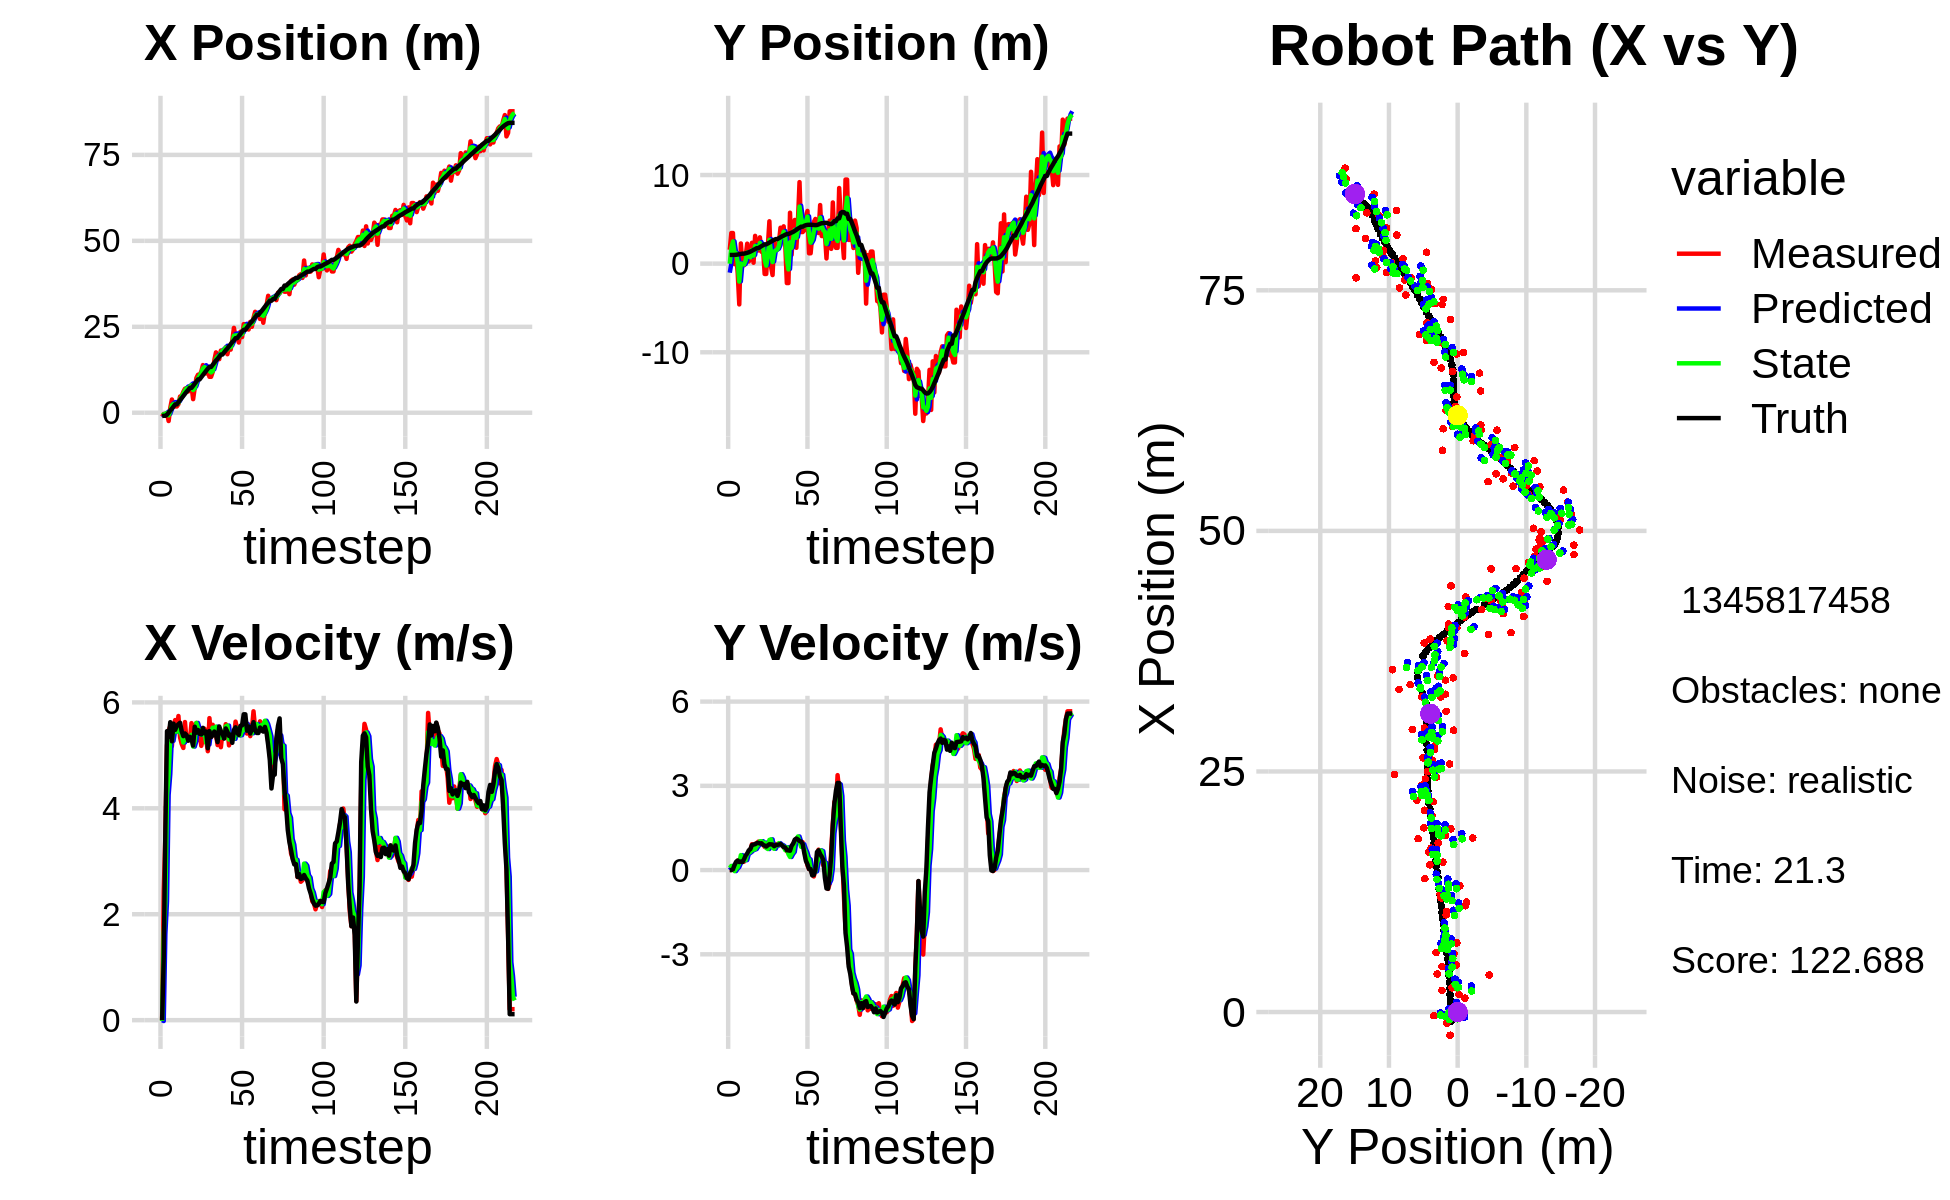

The table this chart was drawn from, first rows:
-8.249703343527173827e-01, -1.820409834426319318e+00, 0.000000000000000000e+00, 0.000000000000000000e+00, 0.000000000000000000e+00, 0.000000000000000000e+00, 0.000000000000000000e+00, 0.000000000000000000e+00, -5.036765371233005162e-01, -1.019733650985898743e+00, 0.000000000000000000e+00, 0.000000000000000000e+00, -9.455279111479103493e-01, 9.823302632052558492e-01, 0.000000000000000000e+00, 0.000000000000000000e+00, 0.000000000000000000e+00, -1.352567051071673632e-04
-1.155264660832231005e+00, 1.566255450138440697e+00, 0.000000000000000000e+00, 0.000000000000000000e+00, -5.036765371233005162e-01, -1.019733650985898743e+00, 0.000000000000000000e+00, 0.000000000000000000e+00, -6.923086065116424992e-01, -1.128929707945736105e-02, -1.632750711851763820e-02, 7.488230255253115752e-02, -9.455279111479103493e-01, 9.823302632052558492e-01, 0.000000000000000000e+00, 0.000000000000000000e+00, 0.000000000000000000e+00, -2.956133394036442041e-04
-3.781354426960725768e-01, 3.456514574118128902e+00, 2.439998031057887040e+00, 3.144466485467065694e-03, -6.939413572234942595e-01, -3.801066824204245298e-03, -1.632750711851763820e-02, 7.488230255253115752e-02, -4.768936618553815121e-01, 1.771719607871281355e+00, 1.627283640618787164e+00, 1.482804415007916155e-01, -8.843630551778017823e-01, 9.823493733697750141e-01, 1.199999999999999956e+00, 0.000000000000000000e+00, 2.400000095367431641e+00, -1.288716099224984646e-03
-3.781354426960725768e-01, 3.456514574118128902e+00, 3.489665328974572933e+00, 4.833175270203794727e-02, -3.141652977935027735e-01, 1.786547652021360566e+00, 1.627283640618787164e+00, 1.482804415007916155e-01, -3.164165901333202968e-01, 2.500569615164774717e+00, 2.243446109451570081e+00, 1.167312430872484014e-01, -8.843630551778017823e-01, 9.823493733697750141e-01, 3.600000000000000089e+00, 2.599999999999999881e-02, 3.599999904632568359e+00, -1.384908240288496017e-02
-2.143100497581993946e-01, -5.342848471858416964e-02, 5.188502520107798333e+00, 7.186059322469141863e-02, -9.207197918816328874e-02, 2.512242739473499409e+00, 2.243446109451570081e+00, 1.167312430872484014e-01, -6.320594480247448965e-02, 1.254913467286569828e+00, 4.252605433394217371e+00, -3.677897514018883818e-02, -5.526179074365544786e-01, 9.841838339953669079e-01, 5.456999999999999851e+00, 1.769999999999999907e-01, 5.460000038146972656e+00, -1.384908240288496017e-02
-2.411527276070589476e+00, 1.103964329109997644e+00, 5.467374625429567203e+00, 2.249445290430775457e-01, 3.620545985369472697e-01, 1.251235569772551015e+00, 4.252605433394217371e+00, -3.677897514018883818e-02, -7.673848188788381375e-01, 1.190331788153082382e+00, 4.644210496295665180e+00, 4.848758717749118707e-02, 3.449833412207518185e-02, 9.994670004358865434e-01, 5.347999999999999865e+00, 2.949999999999999845e-01, 5.356999874114990234e+00, -4.111986979842185974e-02
1.437818705792814011e+00, -1.044445493966715599e+00, 5.550900873629594834e+00, 3.349911172226534561e-01, -3.029637692492715972e-01, 1.195180546870831417e+00, 4.644210496295665180e+00, 4.848758717749118707e-02, 4.558507123158050955e-01, 1.330893454157782152e-01, 5.349947480859320592e+00, 1.034198039488129772e-01, 6.538296940247526612e-01, 1.030509255090185983e+00, 5.626000000000000334e+00, 3.400000000000000244e-01, 5.636000156402587891e+00, -6.027586013078689575e-02
3.848812461286823972e+00, -4.602303036874243247e+00, 5.175178761386369786e+00, 2.846308085712749847e-01, 9.908454604017371548e-01, 1.434313258106595101e-01, 5.349947480859320592e+00, 1.034198039488129772e-01, 2.190082663864000523e+00, -2.024676897930854480e+00, 5.274605874895764046e+00, 2.434922376320723669e-01, 1.185701489719461543e+00, 1.061924925309566836e+00, 5.266000000000000014e+00, 2.849999999999999756e-01, 5.272999763488769531e+00, -5.494386702775955200e-02
2.242890209307055294e+00, 2.280183433262083614e+00, 5.570949795072156263e+00, 2.995986285367709390e-01, 2.717543251353577105e+00, -2.000327674167647451e+00, 5.274605874895764046e+00, 2.434922376320723669e-01, 2.522203792985513449e+00, 1.137160242368873142e-02, 5.465168533414548335e+00, 5.322483484223782257e-01, 1.802641034323739566e+00, 1.095477936992670154e+00, 5.597999999999999865e+00, 3.039999999999999925e-01, 5.605999946594238281e+00, -5.372697860002517700e-02
1.828470230007653408e+00, -1.869790568127097929e-01, 5.666629695003252642e+00, 3.081153429287019629e-01, 3.068720646326968282e+00, 6.459643726592656510e-02, 5.465168533414548335e+00, 5.322483484223782257e-01, 2.549731328918212636e+00, -5.728974962599701903e-02, 5.532825588695382102e+00, 4.635628959706984964e-01, 2.439252972557451216e+00, 1.128691791134492250e+00, 5.482000000000000206e+00, 2.849999999999999756e-01, 5.488999843597412109e+00, -5.432016029953956604e-02
1.828470230007653408e+00, -1.869790568127097929e-01, 5.485896433518047566e+00, 2.982882157228708975e-01, 3.103013887787750669e+00, -1.093346002892716523e-02, 5.532825588695382102e+00, 4.635628959706984964e-01, 2.567844098579442402e+00, -9.551591389834115930e-02, 5.446856420410578714e+00, 3.499341895643276468e-01, 2.439252972557451216e+00, 1.128691791134492250e+00, 5.559000000000000163e+00, 3.860000000000000098e-01, 5.572000026702880859e+00, -5.432016029953956604e-02
2.514652252706639946e+00, 8.159268932994679924e-01, 5.742744209589260684e+00, 4.188696182794578449e-01, 3.112529740620500363e+00, -6.052249494190839463e-02, 5.446856420410578714e+00, 3.499341895643276468e-01, 2.869912684117452706e+00, 3.501708621360876128e-01, 5.532744826028677565e+00, 3.543372305685352774e-01, 3.075143933204021796e+00, 1.167617453207990152e+00, 5.588000000000000078e+00, 5.180000000000000160e-01, 5.611999988555908203e+00, -7.280999422073364258e-02
4.719911814162871089e+00, 2.252866832512871564e+00, 5.337108738222147153e+00, 5.160563861307781997e-01, 3.423187166720320640e+00, 3.856045851929411628e-01, 5.532744826028677565e+00, 3.543372305685352774e-01, 3.965712682219065588e+00, 1.252960419218148047e+00, 5.445185448037964449e+00, 5.707841027273836687e-01, 3.717317700452994256e+00, 1.220864742044478479e+00, 5.615000000000000213e+00, 5.889999999999999680e-01, 5.645999908447265625e+00, -9.639246761798858643e-02
4.887856424282094103e+00, 2.458504277288123541e-01, 5.215089966919445708e+00, 6.130553610882775173e-01, 4.510231227022861944e+00, 1.310038829490886458e+00, 5.445185448037964449e+00, 5.707841027273836687e-01, 4.660877607235999420e+00, 8.127439454082800996e-01, 5.380035153748662147e+00, 6.077728539253034468e-01, 4.255403638067842387e+00, 1.277359111555108395e+00, 5.453999999999999737e+00, 7.029999999999999583e-01, 5.499000072479248047e+00, -1.170170828700065613e-01
6.074110388628699120e+00, 5.206060248651962485e-01, 5.139736993574516966e+00, 7.133203928846890696e-01, 5.198881122610865546e+00, 8.735212308008104554e-01, 5.380035153748662147e+00, 6.077728539253034468e-01, 5.565241934438749816e+00, 7.116843078199076578e-01, 5.242659859644597908e+00, 6.512163465634766002e-01, 4.880340695475210211e+00, 1.356638653930713145e+00, 5.363000000000000433e+00, 7.479999999999999982e-01, 5.414999961853027344e+00, -1.379044800996780396e-01
6.991888999805220273e+00, 2.355445785613615950e+00, 5.629160278528103412e+00, 9.209617337996939268e-01, 6.089507920403209873e+00, 7.768059424762553400e-01, 5.242659859644597908e+00, 6.512163465634766002e-01, 6.492217269192919638e+00, 1.526815838530416025e+00, 5.336464702848561004e+00, 7.062204768791300324e-01, 5.497718930491926059e+00, 1.449826581289884730e+00, 5.413999999999999702e+00, 8.900000000000000133e-01, 5.486999988555908203e+00, -1.621688008308410645e-01
7.175255537218949264e+00, 1.043042678747293783e-01, 5.274491056038130843e+00, 8.896880660748347491e-01, 7.025863739477776093e+00, 1.597437886218328940e+00, 5.336464702848561004e+00, 7.062204768791300324e-01, 7.088529879873103567e+00, 9.108247953316105372e-01, 5.297872609594198146e+00, 7.262199669289007842e-01, 6.117616772446654139e+00, 1.552683664408285980e+00, 5.381000000000000227e+00, 9.090000000000000302e-01, 5.456999778747558594e+00, -1.671045422554016113e-01
6.185897469640642576e+00, 3.134739233712332762e+00, 5.284932016161582702e+00, 9.349779088931485793e-01, 7.618317140832523648e+00, 9.834467920245005823e-01, 5.297872609594198146e+00, 7.262199669289007842e-01, 7.007124548270279973e+00, 2.002705325969662553e+00, 5.308365852065184853e+00, 7.482322230651579087e-01, 6.626306652789042850e+00, 1.640573455231579825e+00, 5.277999999999999581e+00, 9.230000000000000426e-01, 5.357999801635742188e+00, -1.751020848751068115e-01
7.738448679956232645e+00, 1.488563848818961421e+00, 5.287579202199952810e+00, 9.542728845495563883e-01, 7.537961133476798636e+00, 2.077528548276178277e+00, 5.308365852065184853e+00, 7.482322230651579087e-01, 7.621942564818511734e+00, 1.808025913762210779e+00, 5.301506794237972997e+00, 8.389436327447186148e-01, 7.237562299058071247e+00, 1.749345017806382740e+00, 5.349999999999999645e+00, 9.559999999999999609e-01, 5.434999942779541016e+00, -1.785524487495422363e-01
7.738448679956232645e+00, 1.488563848818961421e+00, 5.608396135318616693e+00, 1.012172140233918327e+00, 8.152093244242308856e+00, 1.891920277036682752e+00, 5.301506794237972997e+00, 8.389436327447186148e-01, 7.991816422972878087e+00, 1.707881526568983510e+00, 5.386652216121316172e+00, 9.055122773162687100e-01, 7.237562299058071247e+00, 1.749345017806382740e+00, 5.309000000000000163e+00, 9.699999999999999734e-01, 5.396999835968017578e+00, -1.785524487495422363e-01
3.950631022656505564e+00, 2.969677700675300791e+00, 5.338030266487588271e+00, 9.786533456332410230e-01, 8.530481644585009349e+00, 1.798432754300610448e+00, 5.386652216121316172e+00, 9.055122773162687100e-01, 6.614684443332171426e+00, 2.337689321602560266e+00, 5.166080777611505859e+00, 1.024714905968448164e+00, 7.847698331199969068e+00, 1.860362305515657733e+00, 5.184000000000000163e+00, 9.459999999999999520e-01, 5.269999980926513672e+00, -1.813223958015441895e-01
7.271429062205830185e+00, 1.339333608015199850e+00, 5.558151978088674561e+00, 9.632368682980374519e-01, 7.131292521093321568e+00, 2.440160812199405171e+00, 5.166080777611505859e+00, 1.024714905968448164e+00, 7.212291148507475214e+00, 1.918849864657304671e+00, 5.268322272843878551e+00, 1.028559075463836070e+00, 8.449230313825971450e+00, 1.968630506512309530e+00, 5.541000000000000369e+00, 9.549999999999999600e-01, 5.622000217437744141e+00, -1.715973019599914551e-01
1.010594677970058441e+01, 1.655261381714940638e+00, 5.611838502886481450e+00, 9.398772625665792191e-01, 7.739123375791862713e+00, 2.021705772203688412e+00, 5.268322272843878551e+00, 1.028559075463836070e+00, 8.726860339344421291e+00, 1.852723974371737414e+00, 5.611875425941975415e+00, 9.504632704057722759e-01, 9.081634640451538232e+00, 2.076758756092854430e+00, 5.426999999999999602e+00, 8.970000000000000195e-01, 5.500999927520751953e+00, -1.659410595893859863e-01
1.105291688487976032e+01, -1.162710891293172732e+00, 5.291084862201711481e+00, 8.248916203095614241e-01, 9.288047881938618744e+00, 1.947770301412314664e+00, 5.611875425941975415e+00, 9.504632704057722759e-01, 1.002341847620222914e+01, 4.754191787234387512e-01, 5.510023382454070529e+00, 9.772994872293390145e-01, 9.708116650844887729e+00, 2.178351892308827864e+00, 5.479000000000000092e+00, 8.719999999999999973e-01, 5.547999858856201172e+00, -1.546571850776672363e-01
1.105291688487976032e+01, -1.162710891293172732e+00, 5.429413745793453927e+00, 8.464573936610256810e-01, 1.057442081444763637e+01, 5.731491274463726970e-01, 5.510023382454070529e+00, 9.772994872293390145e-01, 1.077517442424806227e+01, -2.251049951589794151e-01, 5.471276835394835558e+00, 7.866848553328422700e-01, 9.708116650844887729e+00, 2.178351892308827864e+00, 5.407000000000000028e+00, 8.379999999999999671e-01, 5.472000122070312500e+00, -1.546571850776672363e-01
1.194789981875338114e+01, 1.916810675017598165e+00, 5.179702915429949428e+00, 8.122358203710312585e-01, 1.132230210778754653e+01, -1.464365096256951826e-01, 5.471276835394835558e+00, 7.866848553328422700e-01, 1.157293736650276017e+01, 8.285785426800581499e-01, 5.388188349329337434e+00, 7.496838195968641427e-01, 1.033202755500022185e+01, 2.275242700023156317e+00, 5.394999999999999574e+00, 8.820000000000000062e-01, 5.466000080108642578e+00, -1.555445939302444458e-01
1.386362779143052038e+01, 4.779198540583773358e+00, 5.309841576985205869e+00, 8.783541989585141874e-01, 1.211175620143569454e+01, 9.035469246397445087e-01, 5.388188349329337434e+00, 7.496838195968641427e-01, 1.284509678974574953e+01, 2.684225938280704327e+00, 5.402648871478854531e+00, 1.073931430037399659e+00, 1.095194065621117829e+01, 2.375183953514573787e+00, 5.519000000000000128e+00, 9.200000000000000400e-01, 5.594999790191650391e+00, -1.639354974031448364e-01
1.311883401880019839e+01, -3.200806241522753948e-01, 5.503266797592401893e+00, 9.282315949754738060e-01, 1.338536167689363410e+01, 2.791619081284444359e+00, 5.402648871478854531e+00, 1.073931430037399659e+00, 1.327730422121763532e+01, 1.316521247743558609e+00, 5.431812253567811055e+00, 1.093910252897930757e+00, 1.158429348511335633e+01, 2.481145752533965521e+00, 5.416999999999999815e+00, 9.150000000000000355e-01, 5.493999958038330078e+00, -1.670964509248733521e-01
1.142063748828717351e+01, -1.288995491045913822e+00, 5.295292676409061983e+00, 8.865867247958022501e-01, 1.382048544657441624e+01, 1.425912273033351774e+00, 5.431812253567811055e+00, 1.093910252897930757e+00, 1.281802344601899435e+01, 1.784088613490881770e-01, 5.236161491461742479e+00, 7.941700863969363144e-01, 1.220775997653662870e+01, 2.586199535347173839e+00, 5.450000000000000178e+00, 9.100000000000000311e-01, 5.525000095367431641e+00, -1.658905297517776489e-01
1.227520078399253123e+01, 2.544205559596282917e+00, 5.078744762197684004e+00, 8.354393765584597897e-01, 1.334163959516516940e+01, 2.578258699887818195e-01, 5.236161491461742479e+00, 7.941700863969363144e-01, 1.287733516170303893e+01, 1.339509464568429786e+00, 5.204909461748957966e+00, 7.575998873485632057e-01, 1.281493961824241268e+01, 2.687220944044322213e+00, 5.134000000000000341e+00, 8.509999999999999787e-01, 5.203999996185302734e+00, -1.630371212959289551e-01
1.045323717588764900e+01, 1.593615545663507271e+00, 5.702967076474591224e+00, 9.281428306043950638e-01, 1.339782610787793438e+01, 1.415269453303286129e+00, 5.204909461748957966e+00, 7.575998873485632057e-01, 1.216192934345131604e+01, 1.497828223092863675e+00, 5.444783616160444595e+00, 8.745239912048902164e-01, 1.331820118431708622e+01, 2.769361748297207715e+00, 5.458999999999999631e+00, 8.860000000000000098e-01, 5.530000209808349609e+00, -1.613328903913497925e-01
1.045323717588764900e+01, 1.593615545663507271e+00, 5.340732817445215552e+00, 8.691901615798277581e-01, 1.270640770506735961e+01, 1.585280622213352641e+00, 5.444783616160444595e+00, 8.745239912048902164e-01, 1.173840052027431824e+01, 1.589012775590963988e+00, 5.439130172851478484e+00, 8.725602660491691420e-01, 1.331820118431708622e+01, 2.769361748297207715e+00, 5.346000000000000085e+00, 8.960000000000000187e-01, 5.420000076293945312e+00, -1.613328903913497925e-01
1.185510551939882440e+01, 2.384256883269423533e+00, 5.577408988429906955e+00, 9.395991322091036269e-01, 1.228231353755946564e+01, 1.676268802195880925e+00, 5.439130172851478484e+00, 8.725602660491691420e-01, 1.210238300510512666e+01, 2.001486735864134392e+00, 5.521537972691413110e+00, 9.587480957095281253e-01, 1.393637287622018484e+01, 2.871528519425187831e+00, 5.376999999999999780e+00, 9.120000000000000329e-01, 5.453000068664550781e+00, -1.668980568647384644e-01
1.529799610403441257e+01, 4.051482571171525215e+00, 5.427079117661887331e+00, 9.288965026956338411e-01, 1.265453680237426859e+01, 2.097361545435087127e+00, 5.521537972691413110e+00, 9.587480957095281253e-01, 1.377778229168549196e+01, 3.019694259191862074e+00, 5.470964347313398868e+00, 9.058306178710281431e-01, 1.455304729982032441e+01, 2.976149453388767352e+00, 5.450000000000000178e+00, 9.270000000000000462e-01, 5.528999805450439453e+00, -1.695169359445571899e-01
1.756078636684391014e+01, 2.823374552694079220e+00, 5.388121010056988958e+00, 8.953182753487075596e-01, 1.432487872641683246e+01, 3.110277320978964699e+00, 5.470964347313398868e+00, 9.058306178710281431e-01, 1.567882268134923684e+01, 2.978568074271461086e+00, 5.542313058659149583e+00, 8.812252049507879326e-01, 1.517795002488656131e+01, 3.082126035352326099e+00, 5.389999999999999680e+00, 8.770000000000000018e-01, 5.460999965667724609e+00, -1.646607369184494019e-01
1.660670077833217562e+01, 4.210133923803335065e+00, 5.194464376031908692e+00, 8.084482205272174316e-01, 1.623305398721515047e+01, 3.066690594766539935e+00, 5.542313058659149583e+00, 8.812252049507879326e-01, 1.637238611018710799e+01, 3.604291544051075213e+00, 5.446792275893268531e+00, 8.318080205991289500e-01, 1.569081699832463705e+01, 3.165454996744251126e+00, 5.250000000000000000e+00, 8.189999999999999503e-01, 5.314000129699707031e+00, -1.543978005647659302e-01
1.557678699505240516e+01, 2.155293835404457514e+00, 5.482150154827696298e+00, 7.915497838137650621e-01, 1.691706533777643529e+01, 3.687472346110987953e+00, 5.446792275893268531e+00, 8.318080205991289500e-01, 1.635627152445678689e+01, 2.984221311786287689e+00, 5.417992609408516458e+00, 7.102552714417983415e-01, 1.630477154247129334e+01, 3.258496894650834363e+00, 5.544999999999999929e+00, 8.020000000000000462e-01, 5.603000164031982422e+00, -1.433957368135452271e-01
1.809388029597517544e+01, -2.192784414445529073e+00, 5.154069476754822077e+00, 6.666161611707402956e-01, 1.689807078539763907e+01, 3.055246838930467668e+00, 5.417992609408516458e+00, 7.102552714417983415e-01, 1.739332664026217756e+01, 5.728065345799122632e-01, 5.336675164744014488e+00, 8.108792237825744875e-01, 1.693685543575235286e+01, 3.345011128896065777e+00, 5.455000000000000071e+00, 7.069999999999999618e-01, 5.500999927520751953e+00, -1.286237835884094238e-01
1.809388029597517544e+01, -2.192784414445529073e+00, 5.426797895141451278e+00, 7.018902629512877578e-01, 1.792699415673657981e+01, 6.538944569581697230e-01, 5.336675164744014488e+00, 8.108792237825744875e-01, 1.799590553676851457e+01, -6.527009688571867585e-01, 5.408424075140759513e+00, 5.638799730837540380e-01, 1.693685543575235286e+01, 3.345011128896065777e+00, 5.410000000000000142e+00, 6.999999999999999556e-01, 5.454999923706054688e+00, -1.286237835884094238e-01
1.801358762374447764e+01, 5.745359076080553073e+00, 5.383266456710188663e+00, 6.875839969891847092e-01, 1.853674794428259176e+01, -5.963129715488113547e-01, 5.408424075140759513e+00, 5.638799730837540380e-01, 1.831187360243535167e+01, 2.406480677860577178e+00, 5.406847970953114313e+00, 4.660667775936827018e-01, 1.755989468140243659e+01, 3.425506963107146419e+00, 5.315999999999999837e+00, 6.879999999999999449e-01, 5.360000133514404297e+00, -1.270383149385452271e-01
1.904300034025351351e+01, 9.895488159922795068e-01, 5.588561726651858130e+00, 7.891225698497316143e-01, 1.885255839953066470e+01, 2.453087355619945509e+00, 5.406847970953114313e+00, 4.660667775936827018e-01, 1.893041739037748172e+01, 1.782585148306534695e+00, 5.545598089074442960e+00, 5.739073200702135003e-01, 1.817165386657256931e+01, 3.505005492077510443e+00, 5.508000000000000007e+00, 8.639999999999999902e-01, 5.574999809265136719e+00, -1.402757763862609863e-01
1.702378165754109673e+01, 3.850141568357872135e+00, 5.517926224686682701e+00, 9.254797843062760876e-01, 1.948497719928492700e+01, 1.839975880313555967e+00, 5.545598089074442960e+00, 5.739073200702135003e-01, 1.843233221778640640e+01, 2.804189295352417233e+00, 5.562141726357666016e+00, 6.472722527717604812e-01, 1.869960224632478685e+01, 3.585069550185873144e+00, 5.445999999999999730e+00, 9.439999999999999503e-01, 5.526999950408935547e+00, -1.661756932735443115e-01
1.914192564826151610e+01, 4.929089440789931054e+00, 5.188235057630574687e+00, 1.032626061639981607e+00, 1.898854639042217229e+01, 2.868916520629593236e+00, 5.562141726357666016e+00, 6.472722527717604812e-01, 1.905635577657457702e+01, 3.815351712962904873e+00, 5.298729424723911841e+00, 1.015840821610572764e+00, 1.932335674803069381e+01, 3.698217286086498135e+00, 5.365999999999999659e+00, 1.084000000000000075e+00, 5.474999904632568359e+00, -1.964648514986038208e-01
1.836023557189892941e+01, 1.789928330074863183e+00, 5.343459812150173072e+00, 1.112296378990498269e+00, 1.958622871904696794e+01, 3.916935795123962283e+00, 5.298729424723911841e+00, 1.015840821610572764e+00, 1.906529165018749339e+01, 2.915135959909970875e+00, 5.322430143052951479e+00, 1.094695364925922343e+00, 1.994067203989646586e+01, 3.824226273994669967e+00, 5.392000000000000348e+00, 1.122999999999999998e+00, 5.507999897003173828e+00, -2.052295804023742676e-01
2.096268919158088195e+01, 4.838943494988853899e+00, 5.303396562090815003e+00, 1.073733425728565338e+00, 1.959753466449278747e+01, 3.024605496402563265e+00, 5.322430143052951479e+00, 1.094695364925922343e+00, 2.016855879763353343e+01, 3.856961627247601054e+00, 5.364012084819880677e+00, 1.196085321835066884e+00, 2.055076992508024958e+01, 3.950998915360925956e+00, 5.237000000000000099e+00, 1.088000000000000078e+00, 5.348000049591064453e+00, -1.997612267732620239e-01
2.468521344690556063e+01, 9.199563397202352277e+00, 5.314799313326046715e+00, 9.996860389889663523e-01, 2.070496000611552034e+01, 3.976570159431107587e+00, 5.364012084819880677e+00, 1.196085321835066884e+00, 2.240184550634032945e+01, 6.438228898312432946e+00, 5.312431316224473399e+00, 1.015997434884173600e+00, 2.106595242068880935e+01, 4.051184071902805606e+00, 5.477999999999999758e+00, 1.032999999999999918e+00, 5.573999881744384766e+00, -1.859224736690521240e-01
2.186743082145516581e+01, 3.563121690576851464e+00, 5.637219897081351405e+00, 1.015744904540767379e+00, 2.293308863796277564e+01, 6.539828641800850662e+00, 5.312431316224473399e+00, 1.015997434884173600e+00, 2.248427237075843266e+01, 5.174149598548257956e+00, 5.503464382302366786e+00, 8.282016835221658324e-01, 2.169941914061018551e+01, 4.169602765927512777e+00, 5.528999999999999915e+00, 1.014999999999999902e+00, 5.622000217437744141e+00, -1.782725453376770020e-01
2.186743082145516581e+01, 3.563121690576851464e+00, 5.502391060335851236e+00, 9.914507122953475360e-01, 2.303461880898866809e+01, 5.256969766900474461e+00, 5.503464382302366786e+00, 8.282016835221658324e-01, 2.253610402953870206e+01, 4.462568071039718198e+00, 5.514493835875594385e+00, 9.198633183789330925e-01, 2.169941914061018551e+01, 4.169602765927512777e+00, 5.426000000000000156e+00, 9.250000000000000444e-01, 5.504000186920166016e+00, -1.782725453376770020e-01
2.042409503488699585e+01, 3.757200493132649921e+00, 5.473515780795577435e+00, 7.301418943004122086e-01, 2.308755341312626186e+01, 4.554554402877611707e+00, 5.514493835875594385e+00, 9.198633183789330925e-01, 2.197424909712890440e+01, 4.188184828302363272e+00, 5.377037192439604318e+00, 7.520979146735922161e-01, 2.232550060754920906e+01, 4.272681369342063995e+00, 5.386000000000000121e+00, 6.079999999999999849e-01, 5.420000076293945312e+00, -1.326125264167785645e-01
2.357534134387413616e+01, 5.204410983740435981e+00, 5.433210893266749331e+00, 4.145106760239785082e-01, 2.251195281637286527e+01, 4.263394619769722560e+00, 5.377037192439604318e+00, 7.520979146735922161e-01, 2.296937300343623889e+01, 4.694928628344857025e+00, 5.381571596473594177e+00, 6.186756508458479686e-01, 2.294693672631897385e+01, 4.340081585461041946e+00, 5.557999999999999829e+00, 3.330000000000000182e-01, 5.567999839782714844e+00, -7.614452391862869263e-02
2.200357997470306159e+01, 5.947002901501202032e+00, 5.572371105534902114e+00, 1.711815863521589098e-01, 2.350753016308359733e+01, 4.756796193429441821e+00, 5.381571596473594177e+00, 6.186756508458479686e-01, 2.287676571835860884e+01, 5.301518264614649034e+00, 5.458227044039967168e+00, 4.165424655462964254e-01, 2.358587467672278848e+01, 4.376085891125821803e+00, 5.565999999999999837e+00, 2.079999999999999905e-01, 5.570000171661376953e+00, -3.071004524827003479e-02
2.577483248709662789e+01, 1.167110813863944774e+00, 5.609888017109819103e+00, 3.546735850465249085e-02, 2.342258842276260467e+01, 5.343172511169278494e+00, 5.458227044039967168e+00, 4.165424655462964254e-01, 2.443602830748843147e+01, 3.353448975956941247e+00, 5.475497336495884326e+00, 3.806630977937078275e-01, 2.412740433214392155e+01, 4.387248172124908585e+00, 5.775000000000000355e+00, 3.400000000000000244e-02, 5.775000095367431641e+00, -6.322209257632493973e-03
2.577483248709662789e+01, 1.167110813863944774e+00, 5.609888017109819103e+00, 3.546735850465249085e-02, 2.498357804113802061e+01, 3.391515285736312002e+00, 5.475497336495884326e+00, 3.806630977937078275e-01, 2.531309753044550348e+01, 2.370033212928894351e+00, 5.604464209692459953e+00, 2.666658377772723743e-02, 2.412740433214392155e+01, 4.387248172124908585e+00, 5.775000000000000355e+00, 3.400000000000000244e-02, 5.775000095367431641e+00, -6.322209257632493973e-03
2.439569440481873031e+01, 3.097316755336764427e+00, 5.411562915300867971e+00, -1.247275834847151460e-01, 2.587354395141474939e+01, 2.372699871306667152e+00, 5.604464209692459953e+00, 2.666658377772723743e-02, 2.523109775968545776e+01, 2.709309970951734758e+00, 5.567822760060352039e+00, -3.979601696627914353e-02, 2.477501308904324873e+01, 4.383177413338606776e+00, 5.466000000000000192e+00, -1.890000000000000013e-01, 5.468999862670898438e+00, 2.304426766932010651e-02
2.421237504520670214e+01, 4.690485877826034766e+00, 5.582377768587825528e+00, -2.272141176609808466e-01, 2.578788003569149367e+01, 2.705330369255106948e+00, 5.567822760060352039e+00, -3.979601696627914353e-02, 2.512894942880920013e+01, 3.615499579145175169e+00, 5.514488063137241269e+00, -3.074801918012053104e-02, 2.539670288575451806e+01, 4.363181485965080597e+00, 5.544999999999999929e+00, -1.779999999999999916e-01, 5.547999858856201172e+00, 4.067957773804664612e-02
2.642036557207603664e+01, 5.042989625184220337e+00, 5.362984991127213164e+00, 1.265246151977583895e-02, 2.568039823512292585e+01, 3.612424777227162931e+00, 5.514488063137241269e+00, -3.074801918012053104e-02, 2.598751978979659327e+01, 4.290586530906158380e+00, 5.467287673296637784e+00, -4.756901495479880226e-02, 2.603226673609732700e+01, 4.343342675252267249e+00, 5.413000000000000256e+00, 1.200000000000000025e-02, 5.413000106811523438e+00, -2.359215635806322098e-03
2.499623429772118399e+01, 4.386267219480957991e+00, 5.484915149804296064e+00, 4.332530488341031494e-01, 2.653424855712625785e+01, 4.285829629410678798e+00, 5.467287673296637784e+00, -4.756901495479880226e-02, 2.589096428534354288e+01, 4.333288940410304768e+00, 5.417687368762823752e+00, 2.565455189487230170e-01, 2.654967796838391081e+01, 4.359745635479201908e+00, 5.498000000000000220e+00, 6.430000000000000160e-01, 5.534999847412109375e+00, -7.882625609636306763e-02
2.757519251132498184e+01, 3.452597392833551382e+00, 5.831953373801112228e+00, 7.262555624349389394e-01, 2.643273302221982490e+01, 4.358943492305177081e+00, 5.417687368762823752e+00, 2.565455189487230170e-01, 2.694494366505580984e+01, 3.949063590073810470e+00, 5.516065753726005383e+00, 4.333687722970418488e-01, 2.718489372763541212e+01, 4.425712241166460004e+00, 5.626999999999999780e+00, 7.029999999999999583e-01, 5.671000003814697266e+00, -1.238926053047180176e-01
2.936252891999421166e+01, 6.610519303255498968e+00, 5.507284594940049516e+00, 6.011788150521923946e-01, 2.749655024042840878e+01, 3.992400467303514500e+00, 5.516065753726005383e+00, 4.333687722970418488e-01, 2.827688148963826364e+01, 5.193953882022300128e+00, 5.585332517481924164e+00, 7.023075788682842102e-01, 2.782561600198519258e+01, 4.503294600876466269e+00, 5.469999999999999751e+00, 5.679999999999999494e-01, 5.500000000000000000e+00, -1.087301447987556458e-01
2.821206031741670373e+01, 3.117486013507070997e+00, 5.577929541838049232e+00, 4.736101577372799354e-01, 2.883541474138645455e+01, 5.264184639909128549e+00, 5.585332517481924164e+00, 7.023075788682842102e-01, 2.856876924137970519e+01, 4.240013688752606313e+00, 5.589418596649581517e+00, 6.728735090691246867e-01, 2.845105612294461750e+01, 4.563547982968452210e+00, 5.423000000000000043e+00, 4.789999999999999813e-01, 5.443999767303466797e+00, -8.470471203327178955e-02
2.821206031741670373e+01, 3.117486013507070997e+00, 5.501460107626591878e+00, 1.671967159080233745e-01, 2.912771110104466388e+01, 4.307301039659519049e+00, 5.589418596649581517e+00, 6.728735090691246867e-01, 2.874571759325784015e+01, 3.760026056590806132e+00, 5.488894225241462088e+00, 2.847118186195711775e-01, 2.845105612294461750e+01, 4.563547982968452210e+00, 5.421999999999999709e+00, 3.589999999999999858e-01, 5.434000015258789062e+00, -3.038198314607143402e-02
... 157 more rows
